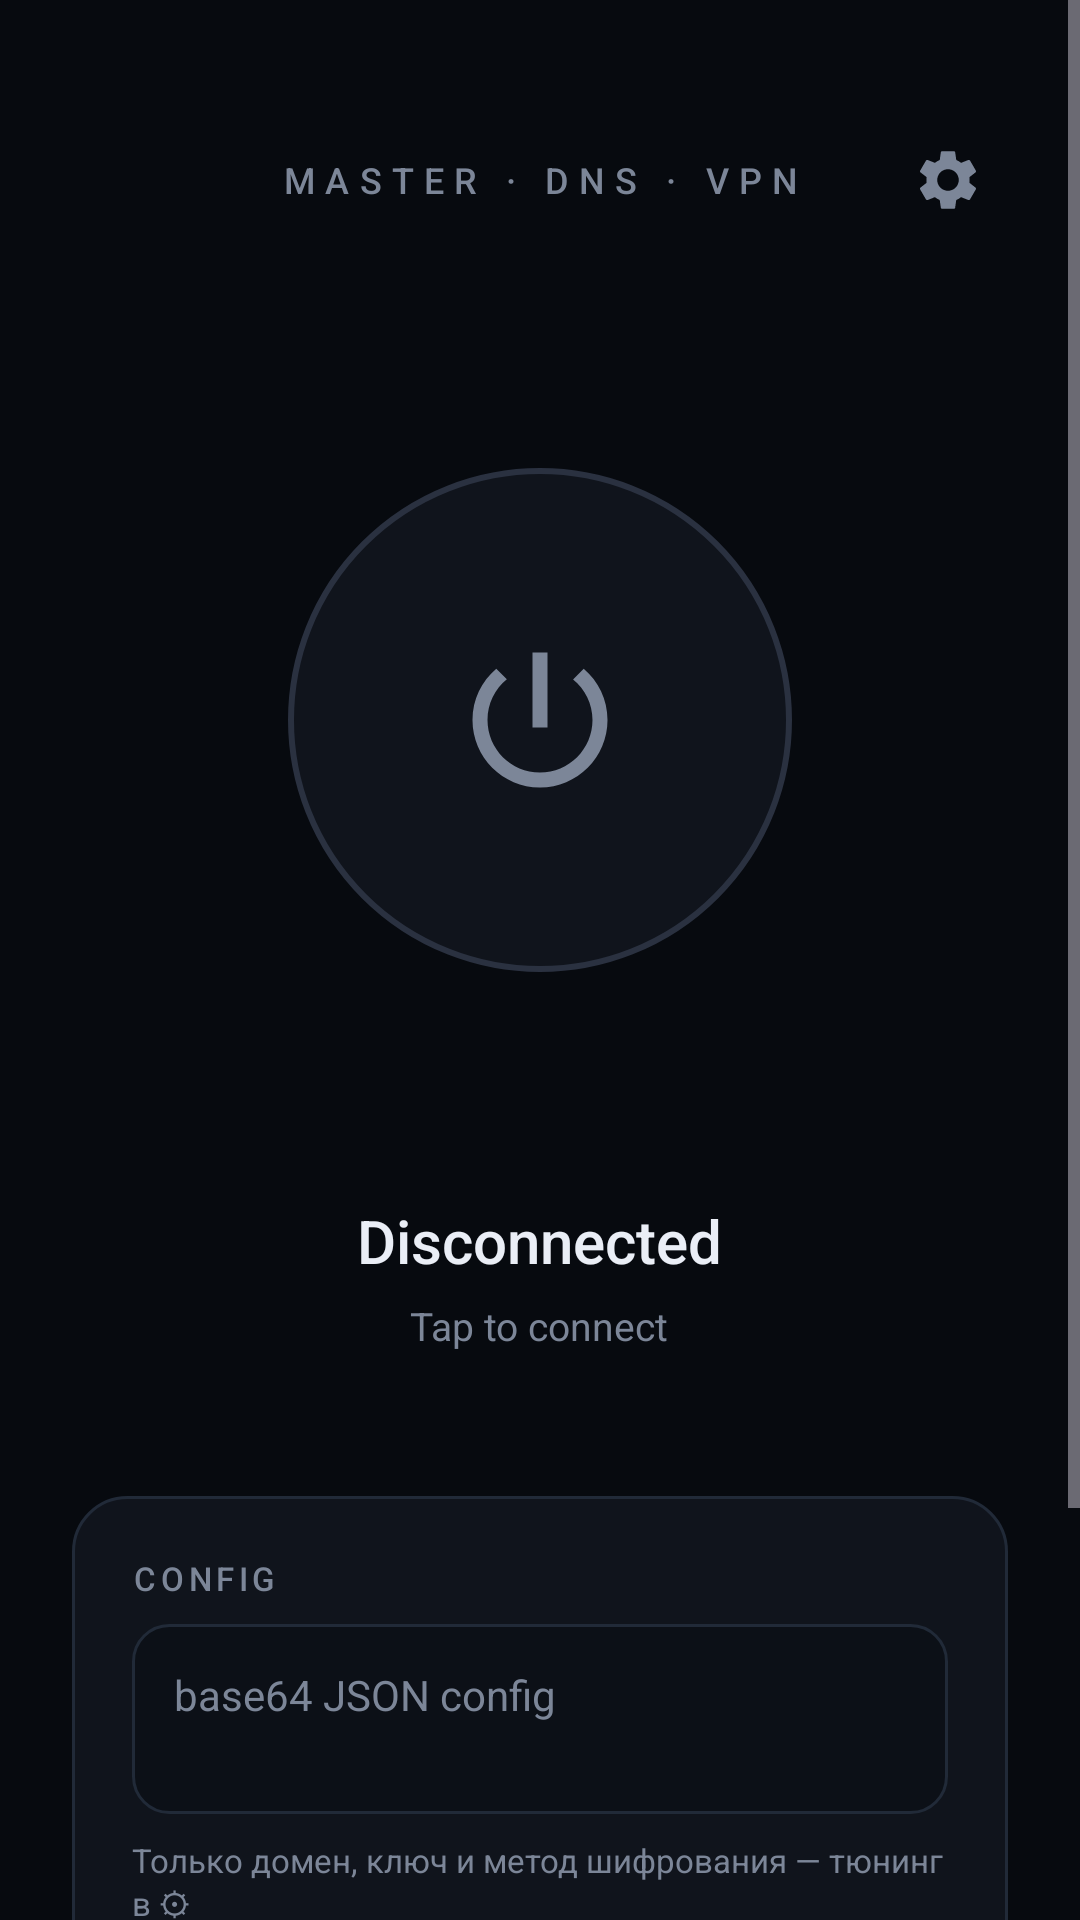

Produce the Android XML layout that renders to this screen, including the resource entries it uses.
<!-- AndroidManifest.xml: application theme Theme.MasterDnsVPN -->
<!-- res/layout/activity_main.xml -->
<?xml version="1.0" encoding="utf-8"?>
<ScrollView xmlns:android="http://schemas.android.com/apk/res/android"
    android:id="@+id/rootScroll"
    android:layout_width="match_parent"
    android:layout_height="match_parent"
    android:background="@color/bg"
    android:clipToPadding="false"
    android:fillViewport="true">

    <LinearLayout
        android:layout_width="match_parent"
        android:layout_height="wrap_content"
        android:orientation="vertical"
        android:gravity="center_horizontal"
        android:paddingHorizontal="24dp"
        android:paddingTop="40dp"
        android:paddingBottom="32dp">

        
        <LinearLayout
            android:layout_width="match_parent"
            android:layout_height="wrap_content"
            android:orientation="horizontal"
            android:gravity="center_vertical">

            <View
                android:layout_width="40dp"
                android:layout_height="1dp" />

            <TextView
                android:layout_width="0dp"
                android:layout_height="wrap_content"
                android:layout_weight="1"
                android:gravity="center"
                android:text="MASTER · DNS · VPN"
                android:textColor="@color/text_secondary"
                android:textSize="12sp"
                android:letterSpacing="0.28"
                android:fontFamily="sans-serif-medium" />

            <ImageView
                android:id="@+id/settingsButton"
                android:layout_width="40dp"
                android:layout_height="40dp"
                android:padding="8dp"
                android:src="@drawable/ic_settings"
                android:clickable="true"
                android:focusable="true"
                android:contentDescription="Settings" />
        </LinearLayout>

        <FrameLayout
            android:layout_width="240dp"
            android:layout_height="240dp"
            android:layout_marginTop="40dp">

            <View
                android:id="@+id/glow"
                android:layout_width="240dp"
                android:layout_height="240dp"
                android:layout_gravity="center"
                android:background="@drawable/bg_glow"
                android:alpha="0" />

            <FrameLayout
                android:id="@+id/powerButton"
                android:layout_width="168dp"
                android:layout_height="168dp"
                android:layout_gravity="center"
                android:background="@drawable/bg_power_off"
                android:clickable="true"
                android:focusable="true">

                <ImageView
                    android:id="@+id/powerIcon"
                    android:layout_width="60dp"
                    android:layout_height="60dp"
                    android:layout_gravity="center"
                    android:src="@drawable/ic_power"
                    android:tint="@color/text_secondary"
                    android:contentDescription="Power" />
            </FrameLayout>
        </FrameLayout>

        <TextView
            android:id="@+id/statusText"
            android:layout_width="wrap_content"
            android:layout_height="wrap_content"
            android:layout_marginTop="40dp"
            android:text="Disconnected"
            android:textColor="@color/text_primary"
            android:textSize="20sp"
            android:fontFamily="sans-serif-medium" />

        <TextView
            android:id="@+id/hintText"
            android:layout_width="wrap_content"
            android:layout_height="wrap_content"
            android:layout_marginTop="6dp"
            android:text="Tap to connect"
            android:textColor="@color/text_secondary"
            android:textSize="13sp" />

        
        <LinearLayout
            android:layout_width="match_parent"
            android:layout_height="wrap_content"
            android:orientation="vertical"
            android:layout_marginTop="48dp"
            android:background="@drawable/bg_card"
            android:padding="20dp">

            <TextView
                android:layout_width="wrap_content"
                android:layout_height="wrap_content"
                android:text="CONFIG"
                android:textColor="@color/text_secondary"
                android:textSize="11sp"
                android:letterSpacing="0.14"
                android:fontFamily="sans-serif-medium" />

            <EditText
                android:id="@+id/configInput"
                android:layout_width="match_parent"
                android:layout_height="wrap_content"
                android:layout_marginTop="8dp"
                android:background="@drawable/bg_input"
                android:padding="14dp"
                android:hint="base64 JSON config"
                android:textColorHint="@color/text_secondary"
                android:textColor="@color/text_primary"
                android:textSize="14sp"
                android:inputType="textMultiLine"
                android:minLines="2"
                android:gravity="top" />

            <TextView
                android:layout_width="match_parent"
                android:layout_height="wrap_content"
                android:layout_marginTop="8dp"
                android:text="Только домен, ключ и метод шифрования — тюнинг в ⚙"
                android:textColor="@color/text_secondary"
                android:textSize="11sp" />
        </LinearLayout>

        
        <LinearLayout
            android:layout_width="match_parent"
            android:layout_height="wrap_content"
            android:orientation="vertical"
            android:layout_marginTop="20dp"
            android:background="@drawable/bg_card"
            android:padding="20dp">

            <LinearLayout
                android:layout_width="match_parent"
                android:layout_height="wrap_content"
                android:orientation="horizontal"
                android:gravity="center_vertical">

                <TextView
                    android:layout_width="0dp"
                    android:layout_height="wrap_content"
                    android:layout_weight="1"
                    android:text="RESOLVER LISTS"
                    android:textColor="@color/text_secondary"
                    android:textSize="11sp"
                    android:letterSpacing="0.14"
                    android:fontFamily="sans-serif-medium" />

                <TextView
                    android:id="@+id/addListButton"
                    android:layout_width="wrap_content"
                    android:layout_height="wrap_content"
                    android:paddingHorizontal="12dp"
                    android:paddingVertical="6dp"
                    android:text="+ ADD"
                    android:textColor="@color/accent"
                    android:textSize="12sp"
                    android:fontFamily="sans-serif-medium"
                    android:clickable="true"
                    android:focusable="true" />
            </LinearLayout>

            <LinearLayout
                android:id="@+id/resolverListsContainer"
                android:layout_width="match_parent"
                android:layout_height="wrap_content"
                android:orientation="vertical"
                android:layout_marginTop="4dp" />

            <TextView
                android:id="@+id/resolverSummary"
                android:layout_width="wrap_content"
                android:layout_height="wrap_content"
                android:layout_marginTop="12dp"
                android:textColor="@color/text_secondary"
                android:textSize="12sp"
                android:text="0 active resolvers" />
        </LinearLayout>
    </LinearLayout>
</ScrollView>
<!-- resources referenced by this layout -->
<resources>
  <color name="accent">#3DDC97</color>
  <color name="bg">#070A0F</color>
  <color name="text_primary">#EAEEF6</color>
  <color name="text_secondary">#7C8698</color>
  <!-- drawable bg_card (drawable) -->
  <?xml version="1.0" encoding="utf-8"?>
  <shape xmlns:android="http://schemas.android.com/apk/res/android"
      android:shape="rectangle">
      <solid android:color="@color/surface" />
      <corners android:radius="18dp" />
      <stroke android:width="1dp" android:color="@color/stroke" />
  </shape>
  <!-- drawable bg_glow (drawable) -->
  <?xml version="1.0" encoding="utf-8"?>
  <shape xmlns:android="http://schemas.android.com/apk/res/android"
      android:shape="oval">
      <solid android:color="@color/accent_dim" />
  </shape>
  <!-- drawable bg_input (drawable) -->
  <?xml version="1.0" encoding="utf-8"?>
  <shape xmlns:android="http://schemas.android.com/apk/res/android"
      android:shape="rectangle">
      <solid android:color="@color/surface_alt" />
      <corners android:radius="12dp" />
      <stroke android:width="1dp" android:color="@color/stroke" />
  </shape>
  <!-- drawable bg_power_off (drawable) -->
  <?xml version="1.0" encoding="utf-8"?>
  <shape xmlns:android="http://schemas.android.com/apk/res/android"
      android:shape="oval">
      <solid android:color="@color/surface" />
      <stroke android:width="2dp" android:color="@color/idle_ring" />
  </shape>
  <!-- drawable ic_power (drawable) -->
  <vector xmlns:android="http://schemas.android.com/apk/res/android"
      android:width="56dp"
      android:height="56dp"
      android:viewportWidth="24"
      android:viewportHeight="24">
      <path
          android:fillColor="#FFFFFF"
          android:pathData="M13,3h-2v10h2V3z" />
      <path
          android:fillColor="#FFFFFF"
          android:pathData="M17.83,5.17l-1.42,1.42C17.99,7.86 19,9.81 19,12c0,3.87 -3.13,7 -7,7s-7,-3.13 -7,-7c0,-2.19 1.01,-4.14 2.58,-5.42L6.17,5.17C4.23,6.82 3,9.26 3,12c0,4.97 4.03,9 9,9s9,-4.03 9,-9C21,9.26 19.77,6.82 17.83,5.17z" />
  </vector>
  <!-- drawable ic_settings (drawable) -->
  <vector xmlns:android="http://schemas.android.com/apk/res/android"
      android:width="24dp"
      android:height="24dp"
      android:viewportWidth="24"
      android:viewportHeight="24"
      android:tint="@color/text_secondary">
      <path
          android:fillColor="#FFFFFF"
          android:pathData="M19.14,12.94c0.04,-0.3 0.06,-0.61 0.06,-0.94c0,-0.32 -0.02,-0.64 -0.07,-0.94l2.03,-1.58c0.18,-0.14 0.23,-0.41 0.12,-0.61l-1.92,-3.32c-0.12,-0.22 -0.37,-0.29 -0.59,-0.22l-2.39,0.96c-0.5,-0.38 -1.03,-0.7 -1.62,-0.94L14.4,2.81c-0.04,-0.24 -0.24,-0.41 -0.48,-0.41h-3.84c-0.24,0 -0.43,0.17 -0.47,0.41L9.25,5.35C8.66,5.59 8.12,5.92 7.63,6.29L5.24,5.33c-0.22,-0.08 -0.47,0 -0.59,0.22L2.74,8.87C2.62,9.08 2.66,9.34 2.86,9.48l2.03,1.58C4.84,11.36 4.8,11.69 4.8,12s0.02,0.64 0.07,0.94l-2.03,1.58c-0.18,0.14 -0.23,0.41 -0.12,0.61l1.92,3.32c0.12,0.22 0.37,0.29 0.59,0.22l2.39,-0.96c0.5,0.38 1.03,0.7 1.62,0.94l0.36,2.54c0.05,0.24 0.24,0.41 0.48,0.41h3.84c0.24,0 0.44,-0.17 0.47,-0.41l0.36,-2.54c0.59,-0.24 1.13,-0.56 1.62,-0.94l2.39,0.96c0.22,0.08 0.47,0 0.59,-0.22l1.92,-3.32c0.12,-0.22 0.07,-0.47 -0.12,-0.61L19.14,12.94zM12,15.6c-1.98,0 -3.6,-1.62 -3.6,-3.6s1.62,-3.6 3.6,-3.6s3.6,1.62 3.6,3.6S13.98,15.6 12,15.6z" />
  </vector>
  <style name="Theme.MasterDnsVPN" parent="Theme.Material3.Dark.NoActionBar">
          <item name="android:statusBarColor">@color/bg</item>
          <item name="android:navigationBarColor">@color/bg</item>
          <item name="android:windowBackground">@color/bg</item>
          <item name="colorPrimary">@color/accent</item>
      </style>
  <color name="surface">#10141C</color>
  <color name="stroke">#212A38</color>
  <color name="accent_dim">#14342A</color>
  <color name="surface_alt">#0C1017</color>
  <color name="idle_ring">#2A3140</color>
</resources>
